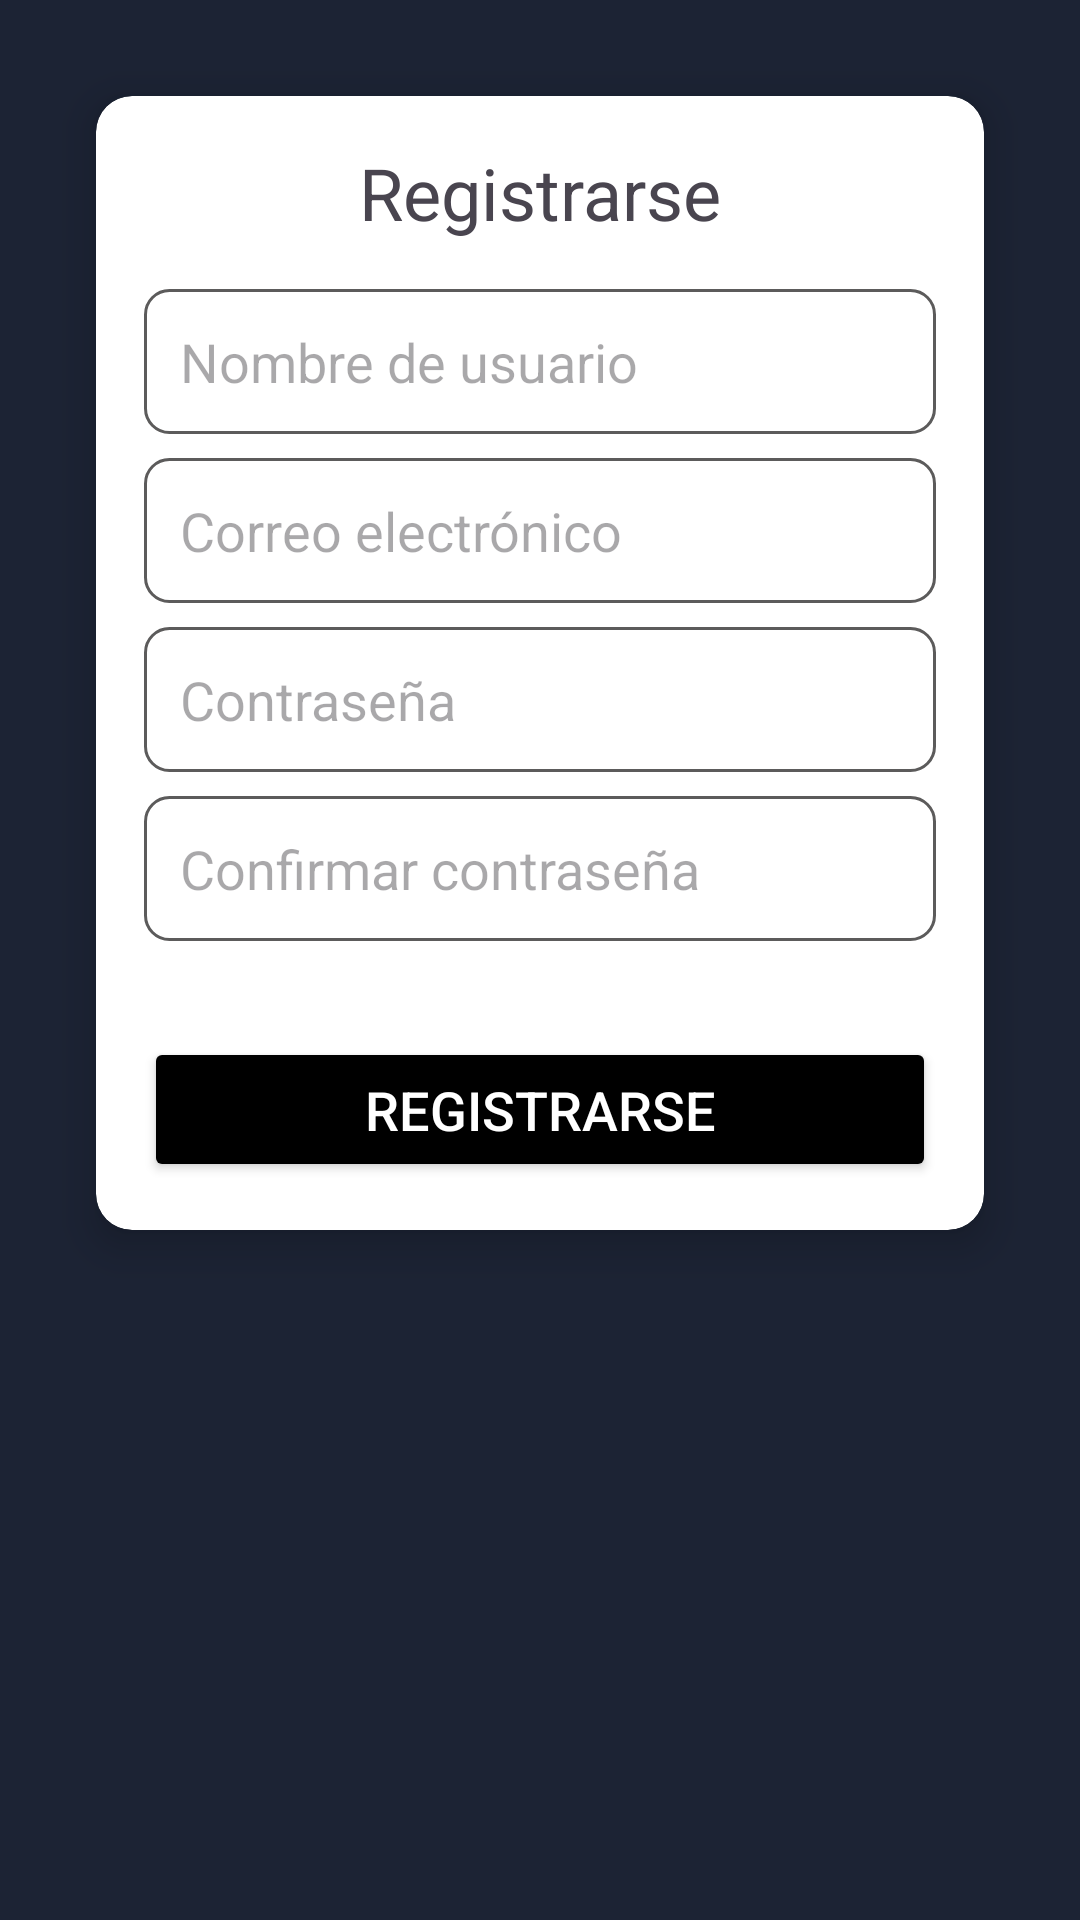

Reconstruct the res/layout file that produces this screen, plus the resources it refers to.
<!-- AndroidManifest.xml: application theme Theme.DispositivosMoviles -->
<!-- res/layout/activity_register.xml -->
<?xml version="1.0" encoding="utf-8"?>
<androidx.constraintlayout.widget.ConstraintLayout
    xmlns:android="http://schemas.android.com/apk/res/android"
    xmlns:app="http://schemas.android.com/apk/res-auto"
    xmlns:tools="http://schemas.android.com/tools"
    android:layout_width="match_parent"
    android:layout_height="match_parent"
    android:background="@color/backgroundblue"
    tools:context=".ui.activities.Registrarse">

    <androidx.cardview.widget.CardView
        android:id="@+id/cardView"
        android:layout_width="0dp"
        android:layout_height="wrap_content"
        app:cardElevation="8dp"
        app:cardCornerRadius="12dp"
        app:layout_constraintTop_toTopOf="parent"
        app:layout_constraintStart_toStartOf="parent"
        app:layout_constraintEnd_toEndOf="parent"
        android:layout_marginTop="32dp"
        android:layout_marginStart="32dp"
        android:layout_marginEnd="32dp">

        <LinearLayout
            android:layout_width="match_parent"
            android:layout_height="wrap_content"
            android:orientation="vertical"
            android:padding="16dp">

            <TextView
                android:id="@+id/title"
                android:layout_width="wrap_content"
                android:layout_height="wrap_content"
                android:text="Registrarse"
                android:textSize="24sp"
                android:layout_gravity="center"
                android:layout_marginBottom="16dp"/>

            <EditText
                android:id="@+id/username"
                style="@style/TextInput"
                android:hint="Nombre de usuario"
                android:layout_marginBottom="8dp"/>

            <EditText
                android:id="@+id/email"
                style="@style/TextInput"
                android:hint="Correo electrónico"
                android:layout_marginBottom="8dp"/>

            <EditText
                android:id="@+id/password"
                style="@style/TextInput"
                android:hint="Contraseña"
                android:inputType="textPassword"
                android:layout_marginBottom="8dp"/>

            <EditText
                android:id="@+id/confirmPassword"
                style="@style/TextInput"
                android:hint="Confirmar contraseña"
                android:inputType="textPassword"
                android:layout_marginBottom="16dp"/>

            <Button
                android:id="@+id/registerButton"
                style="@style/ButtonStyle"
                android:text="Registrarse"/>

        </LinearLayout>
    </androidx.cardview.widget.CardView>

</androidx.constraintlayout.widget.ConstraintLayout>
<!-- resources referenced by this layout -->
<resources>
  <color name="backgroundblue">#1C2334</color>
  <style name="ButtonStyle" parent="Widget.AppCompat.Button">
          <item name="android:layout_width">match_parent</item>
          <item name="android:layout_height">wrap_content</item>
          <item name="android:backgroundTint">@color/black</item>
          <item name="android:textColor">@android:color/white</item>
          <item name="android:textSize">18sp</item>
          <item name="android:padding">12dp</item>
          <item name="android:layout_marginTop">16dp</item>
      </style>
  <style name="TextInput">
          <item name="android:layout_width">match_parent</item>
          <item name="android:layout_height">wrap_content</item>
          <item name="android:background">@drawable/edit_text_background</item>
          <item name="android:padding">12dp</item>
          <item name="android:inputType">text</item>
      </style>
  <style name="Theme.DispositivosMoviles" parent="Base.Theme.DispositivosMoviles">
         
      </style>
  <color name="black">#FF000000</color>
  <!-- drawable edit_text_background (drawable) -->
  <?xml version="1.0" encoding="utf-8"?>
  <shape xmlns:android="http://schemas.android.com/apk/res/android">
      <solid android:color="@android:color/white" />
      <corners android:radius="8dp" />
      <stroke
          android:color="@color/grey"
          android:width="1dp" />
  </shape>
  <style name="Base.Theme.DispositivosMoviles" parent="Theme.Material3.DayNight.NoActionBar">
          
          
      </style>
  <color name="grey">#5C5B5B</color>
</resources>
